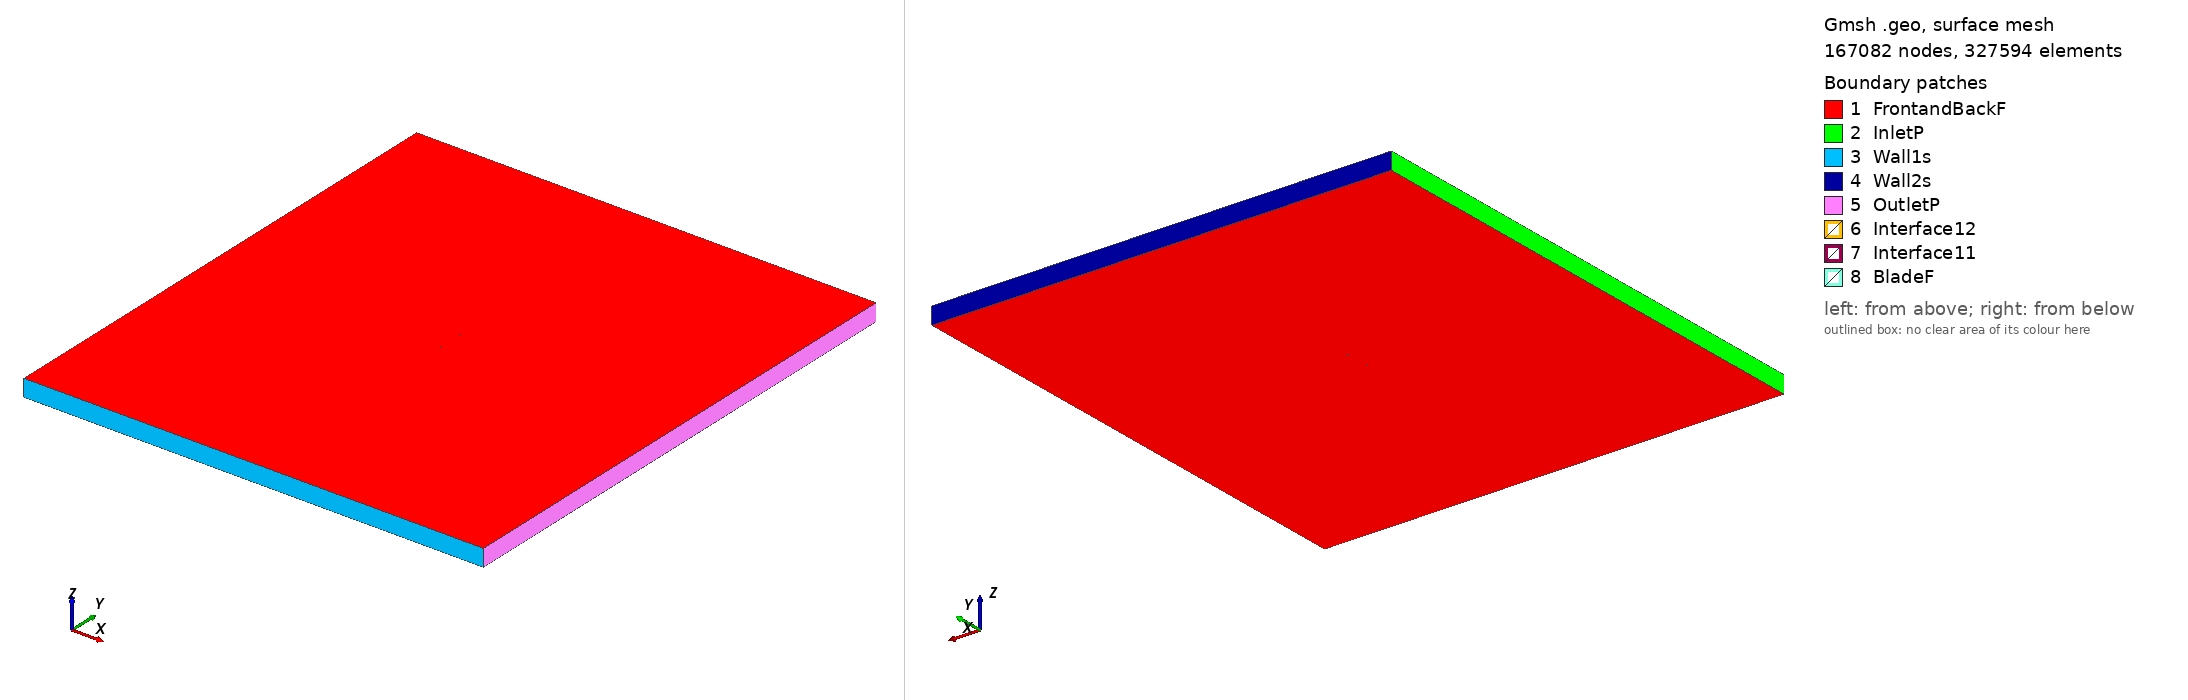

Gmsh geometry script, surface-meshed: 167082 nodes, 327594 surface elements. Boundary patches (legend numbers): 1 FrontandBackF, 2 InletP, 3 Wall1s, 4 Wall2s, 5 OutletP, 6 Interface12, 7 Interface11, 8 BladeF. Left view from above one corner, right view from below the opposite corner. Legend entries are the model's physical surfaces. The drawing asked Gmsh for element sizes between 1% and 20% of the model's largest extent; the script's own settings can give other sizes.

=== goe567_tsr2_2.7826_aoa_-1.7204.geo (drawn) ===
SetFactory("OpenCASCADE");

Point(1) = {0.075033, 0.745534, 0, 1.0};
Point(2) = {0.074492, 0.745368, 0, 1.0};
Point(3) = {0.066588, 0.742899, 0, 1.0};
Point(4) = {0.050787, 0.738433, 0, 1.0};
Point(5) = {0.034994, 0.734358, 0, 1.0};
Point(6) = {0.019207, 0.730679, 0, 1.0};
Point(7) = {0.003435, 0.727941, 0, 1.0};
Point(8) = {-0.012320, 0.726304, 0, 1.0};
Point(9) = {-0.028053, 0.726162, 0, 1.0};
Point(10) = {-0.043753, 0.727907, 0, 1.0};
Point(11) = {-0.051590, 0.729604, 0, 1.0};
Point(12) = {-0.059416, 0.732011, 0, 1.0};
Point(13) = {-0.063326, 0.733410, 0, 1.0};
Point(14) = {-0.067226, 0.735438, 0, 1.0};
Point(15) = {-0.071122, 0.737781, 0, 1.0};
Point(16) = {-0.073058, 0.739619, 0, 1.0};
Point(17) = {-0.074966, 0.743268, 0, 1.0};
Point(18) = {-0.072955, 0.746068, 0, 1.0};
Point(19) = {-0.070970, 0.747294, 0, 1.0};
Point(20) = {-0.067017, 0.748568, 0, 1.0};
Point(21) = {-0.063076, 0.749135, 0, 1.0};
Point(22) = {-0.059138, 0.749543, 0, 1.0};
Point(23) = {-0.051266, 0.749969, 0, 1.0};
Point(24) = {-0.043401, 0.750000, 0, 1.0};
Point(25) = {-0.027683, 0.749357, 0, 1.0};
Point(26) = {-0.011974, 0.748084, 0, 1.0};
Point(27) = {0.003733, 0.746654, 0, 1.0};
Point(28) = {0.019444, 0.745539, 0, 1.0};
Point(29) = {0.035166, 0.745130, 0, 1.0};
Point(30) = {0.050901, 0.745508, 0, 1.0};
Point(31) = {0.066644, 0.746436, 0, 1.0};
Point(32) = {0.074518, 0.747019, 0, 1.0};
Point(33) = {0.074987, 0.747063, 0, 1.0};
Point(34) = {-0.075033, -0.745534, 0, 1.0};
Point(35) = {-0.074492, -0.745368, 0, 1.0};
Point(36) = {-0.066588, -0.742899, 0, 1.0};
Point(37) = {-0.050787, -0.738433, 0, 1.0};
Point(38) = {-0.034994, -0.734358, 0, 1.0};
Point(39) = {-0.019207, -0.730679, 0, 1.0};
Point(40) = {-0.003435, -0.727941, 0, 1.0};
Point(41) = {0.012320, -0.726304, 0, 1.0};
Point(42) = {0.028053, -0.726162, 0, 1.0};
Point(43) = {0.043753, -0.727907, 0, 1.0};
Point(44) = {0.051590, -0.729604, 0, 1.0};
Point(45) = {0.059416, -0.732011, 0, 1.0};
Point(46) = {0.063326, -0.733410, 0, 1.0};
Point(47) = {0.067226, -0.735438, 0, 1.0};
Point(48) = {0.071122, -0.737781, 0, 1.0};
Point(49) = {0.073058, -0.739619, 0, 1.0};
Point(50) = {0.074966, -0.743268, 0, 1.0};
Point(51) = {0.072955, -0.746068, 0, 1.0};
Point(52) = {0.070970, -0.747294, 0, 1.0};
Point(53) = {0.067017, -0.748568, 0, 1.0};
Point(54) = {0.063076, -0.749135, 0, 1.0};
Point(55) = {0.059138, -0.749543, 0, 1.0};
Point(56) = {0.051266, -0.749969, 0, 1.0};
Point(57) = {0.043401, -0.750000, 0, 1.0};
Point(58) = {0.027683, -0.749357, 0, 1.0};
Point(59) = {0.011974, -0.748084, 0, 1.0};
Point(60) = {-0.003733, -0.746654, 0, 1.0};
Point(61) = {-0.019444, -0.745539, 0, 1.0};
Point(62) = {-0.035166, -0.745130, 0, 1.0};
Point(63) = {-0.050901, -0.745508, 0, 1.0};
Point(64) = {-0.066644, -0.746436, 0, 1.0};
Point(65) = {-0.074518, -0.747019, 0, 1.0};
Point(66) = {-0.074987, -0.747063, 0, 1.0};

// Lines: first blade (splines 1-4)
Spline(1) = {1:33};
Spline(2) = {33,1};

// Lines: second blade (splines 5-8)
Spline(3) = {34:66};
Spline(4) = {66,34};

// Outer domain (points 20001-4 and lines)
Point(67) = {-13.50000000, -15.00000000, 0, 1.0};
Point(68) = {-13.50000000, 15.00000000, 0, 1.0};
Point(69) = {13.50000000, 15.00000000, 0, 1.0};
Point(70) = {13.50000000, -15.00000000, 0, 1.0};
Line(11) = {67, 68};
Line(12) = {68, 69};
Line(13) = {69, 70};
Line(14) = {67, 70};

// Interface (between moving and stationary domain) (circles)
Circle(9) = {0, 0, 0, 0.80000000, 0, 2*Pi};
Circle(10) = {0, 0, 0, 0.80000000, 0, 2*Pi};

// Loops collect Lines/Splines/etc (blade1, blade2, domain, first circle)
Line Loop(1) = {1:2};
Line Loop(2) = {3:4};
Line Loop(3) = {11,12,13,-14};
Line Loop(4) = {9};

// BooleanDifference cuts out the circle/interface from the domain
Plane Surface(1) = {3};
Plane Surface(2) = {4};
BooleanDifference{ Surface{1}; Delete;}{ Surface{2}; Delete;}

// This one cuts out the blades from the inner circle/interface
Line Loop(6) = {10};
Plane Surface(5) = {6};
Plane Surface(6) = {1};
Plane Surface(7) = {2};
BooleanDifference{ Surface{5}; Delete;}{ Surface{6,7}; Delete;}

// extrude to 3rd dimension
Extrude {0, 0, 1} {Surface{1}; Surface{5}; Layers{1}; Recombine;}

// Physical Surfaces are the named boundaries (patches)
Physical Surface("Interface11") = {12};
Physical Surface("Interface12") = {10};

// sides of domain
Physical Surface("InletP") = {6};
Physical Surface("OutletP") = {9};

// top and bottom of domain
Physical Surface("Wall1s") = {7};
Physical Surface("Wall2s") = {8};

// Check FrontandBackF by ensuring there is nothing in the 3rd dimension
Physical Surface("FrontandBackF") = {1,11,5,17};
Physical Surface("BladeF") = {13:16};
Physical Volume("Turbine") = {2};
Physical Volume("Farfield") = {1};

// settings for airfoil boundary layer
Field[1] = BoundaryLayer;
Field[1].EdgesList = {1:4};
Field[1].hwall_n = 1e-3;
Field[1].thickness = 1.5e-2;
Field[1].ratio = 1.05;
Field[1].Quads = 1;
BoundaryLayer Field = 1;

// control points for mesh (blade and interface)
// floor((arc length / 1.5mm)/ 2) -> Transfinite Line
Transfinite Line {1,3} = 103 Using Progression 1;
Transfinite Line {2,4} = 2 Using Progression 1;
Transfinite Line {9, 15} = 800 Using Progression 1;

// For more information on gmsh syntax, visit http://gmsh.info/doc/texinfo/gmsh.html
